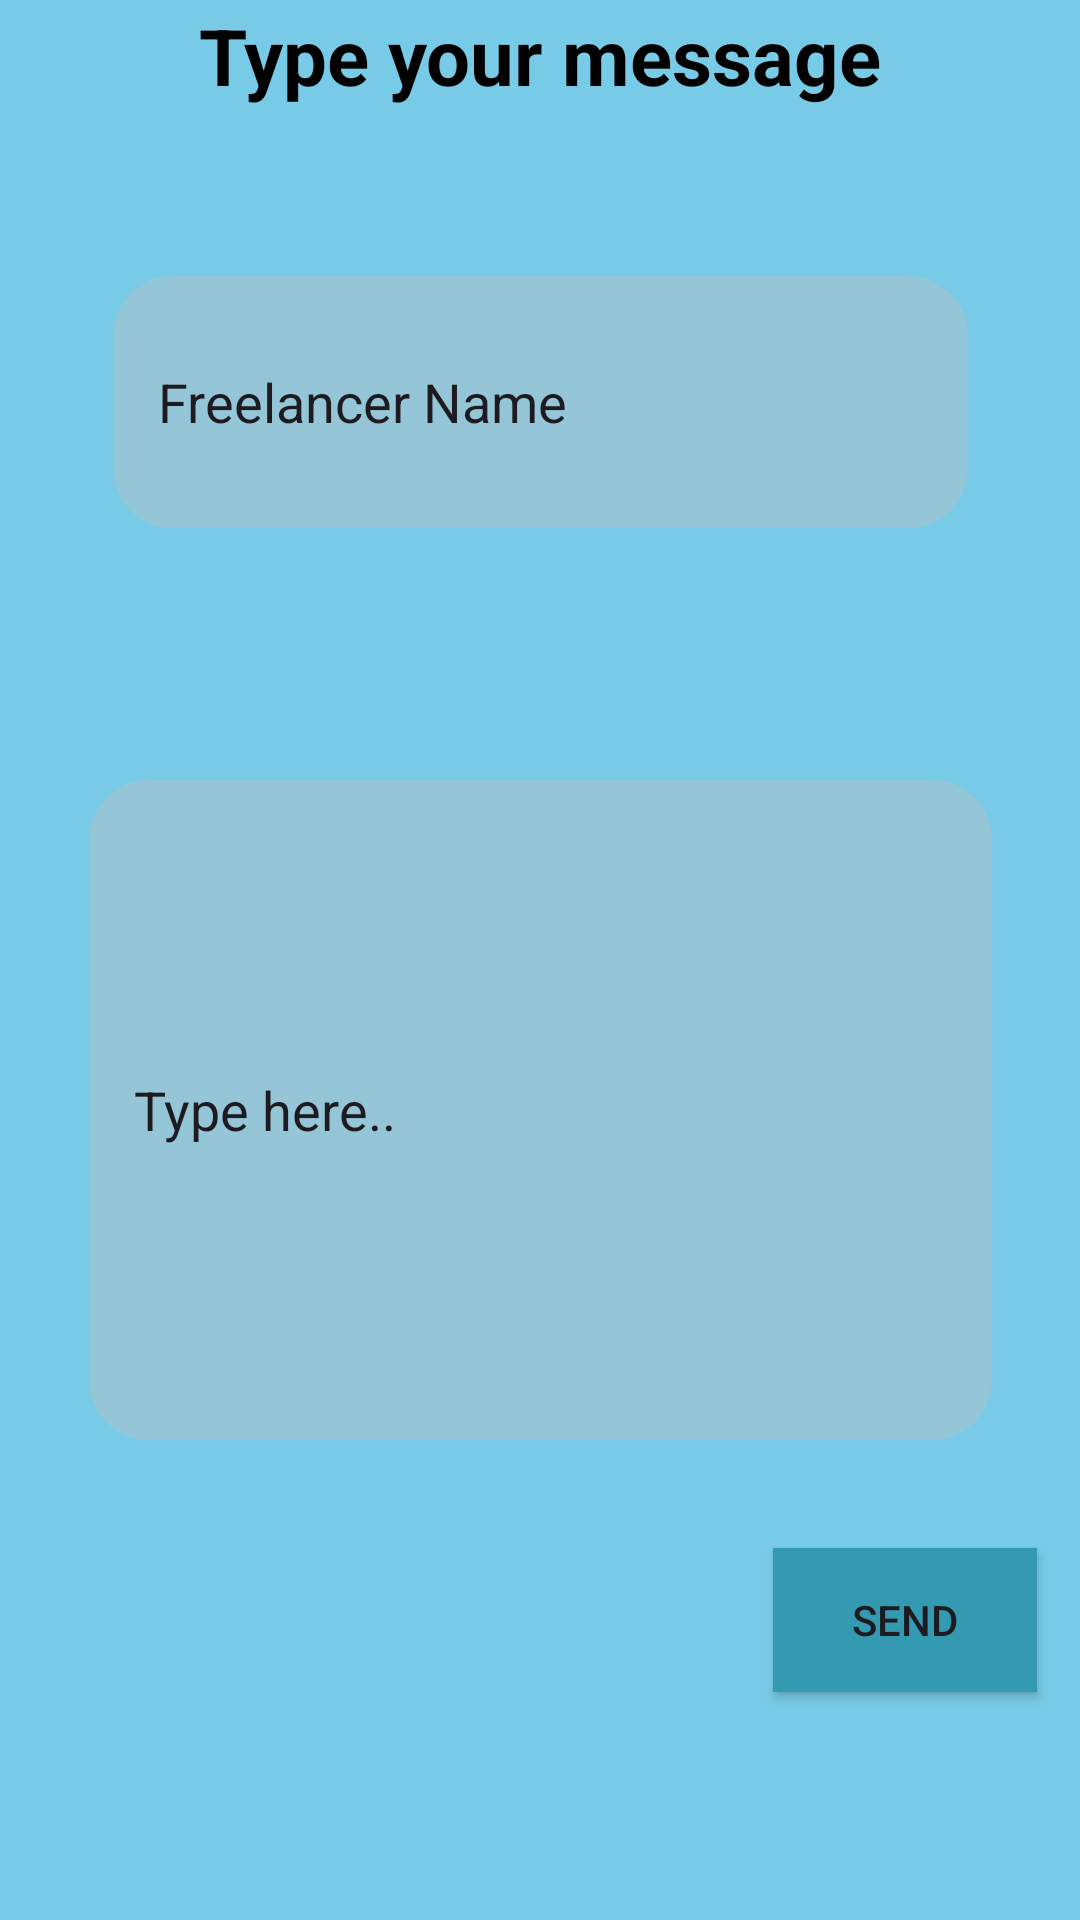

Produce the Android XML layout that renders to this screen, including the resource entries it uses.
<!-- AndroidManifest.xml: application theme Theme.FreelancingApp -->
<!-- res/layout/activity_freelancer_view.xml -->
<?xml version="1.0" encoding="utf-8"?>
<androidx.constraintlayout.widget.ConstraintLayout xmlns:android="http://schemas.android.com/apk/res/android"
    xmlns:app="http://schemas.android.com/apk/res-auto"
    xmlns:tools="http://schemas.android.com/tools"
    android:layout_width="match_parent"
    android:layout_height="match_parent"
    android:background="#78CBE6"
    tools:context=".FreelancerView">


    <EditText
        android:id="@+id/messageContent"
        android:layout_width="301dp"
        android:layout_height="220dp"
        android:layout_marginBottom="36dp"
        android:background="@drawable/frame_background_green"
        android:ems="10"
        android:inputType="textPersonName"
        android:text="Type here.."
        android:padding="15dp"
        app:layout_constraintBottom_toTopOf="@+id/button10"
        app:layout_constraintEnd_toEndOf="parent"
        app:layout_constraintHorizontal_bias="0.5"
        app:layout_constraintStart_toStartOf="parent" />

    <Button
        android:id="@+id/button10"
        android:layout_width="wrap_content"
        android:layout_height="wrap_content"
        android:layout_marginBottom="76dp"
        android:background="#349AB1"
        android:text="Send"
        app:layout_constraintBottom_toBottomOf="parent"
        app:layout_constraintEnd_toEndOf="parent"
        app:layout_constraintHorizontal_bias="0.947"
        app:layout_constraintStart_toStartOf="parent" />

    <EditText
        android:id="@+id/editTextTextPersonName21"
        android:layout_width="285dp"
        android:layout_height="84dp"
        android:layout_marginBottom="84dp"
        android:background="@drawable/frame_background_green"
        android:ems="10"
        android:inputType="textPersonName"
        android:padding="15dp"
        android:text="Freelancer Name"
        app:layout_constraintBottom_toTopOf="@+id/messageContent"
        app:layout_constraintEnd_toEndOf="parent"
        app:layout_constraintHorizontal_bias="0.5"
        app:layout_constraintStart_toStartOf="parent" />

    <TextView
        android:id="@+id/textView80"
        android:layout_width="241dp"
        android:layout_height="wrap_content"
        android:layout_marginBottom="56dp"
        android:text="Type your message"
        android:textAlignment="center"
        android:textColor="#000000"
        android:textSize="26dp"
        android:textStyle="bold"
        app:layout_constraintBottom_toTopOf="@+id/editTextTextPersonName21"
        app:layout_constraintEnd_toEndOf="parent"
        app:layout_constraintHorizontal_bias="0.5"
        app:layout_constraintStart_toStartOf="parent"
        app:layout_constraintTop_toTopOf="parent"
        app:layout_constraintVertical_bias="0.887" />
</androidx.constraintlayout.widget.ConstraintLayout>
<!-- resources referenced by this layout -->
<resources>
  <!-- drawable frame_background_green (drawable) -->
  <?xml version="1.0" encoding="utf-8"?>
  <selector xmlns:android="http://schemas.android.com/apk/res/android">
      <item>
          <shape android:shape="rectangle">
              <corners android:radius="20dp"/>
              <solid android:color="#94C6D7"/>
          </shape>
      </item>
  </selector>
  <style name="Theme.FreelancingApp" parent="Base.Theme.FreelancingApp" />
  <style name="Base.Theme.FreelancingApp" parent="Theme.Material3.DayNight.NoActionBar">
          
          
          <item name="colorOnPrimary">@color/DBlue</item>item&gt;
          <item name="android:statusBarColor">@color/DBlue</item>&gt;
      </style>
  <color name="DBlue">#16788D</color>
</resources>
